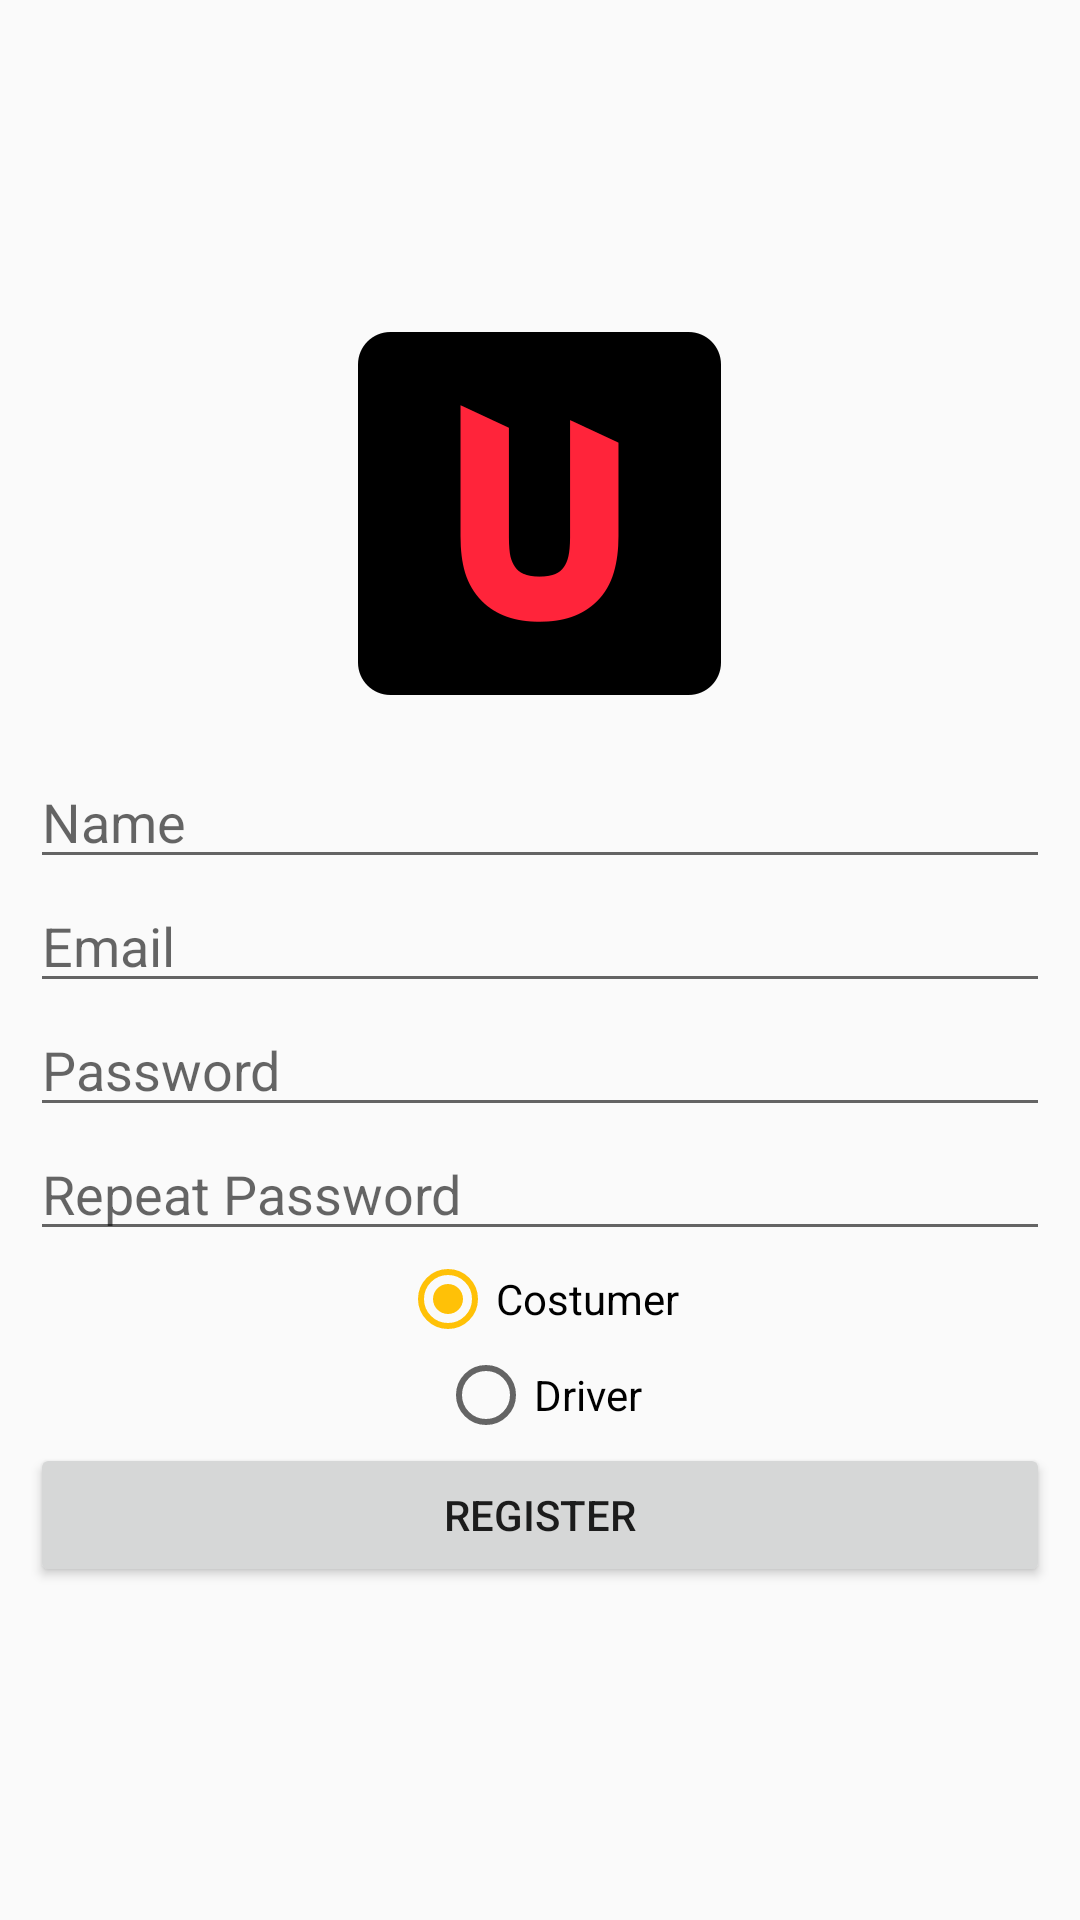

This screen was rendered from an Android layout file. Write that file and the resources it references.
<!-- AndroidManifest.xml: application theme AppTheme.NoActionBar -->
<!-- res/layout/activity_register.xml -->
<?xml version="1.0" encoding="utf-8"?>
<LinearLayout xmlns:android="http://schemas.android.com/apk/res/android"
    android:orientation="vertical"
    android:layout_width="match_parent"
    android:layout_height="match_parent"
    android:padding="10dp"
    android:gravity="center">
    <ImageView
        android:layout_width="wrap_content"
        android:layout_height="wrap_content"
        android:src="@mipmap/ic_launcher"
        android:layout_marginBottom="20dp"/>
    <EditText
        android:id="@+id/sign_up_user_name"
        android:layout_width="match_parent"
        android:layout_height="wrap_content"
        android:hint="Name"
        android:inputType="textEmailAddress"/>
    <EditText
        android:id="@+id/sign_up_user_email"
        android:layout_width="match_parent"
        android:layout_height="wrap_content"
        android:hint="Email"
        android:inputType="textEmailAddress"/>
    <EditText
        android:id="@+id/sign_up_user_password"
        android:layout_width="match_parent"
        android:layout_height="wrap_content"
        android:inputType="textPassword"
        android:hint="Password"/>
    <EditText
        android:id="@+id/sign_up_user_password_repeat"
        android:layout_width="match_parent"
        android:layout_height="wrap_content"
        android:inputType="textPassword"
        android:hint="Repeat Password"/>


    <RadioGroup
        android:id="@+id/sign_up_user_radio_group"
        android:layout_width="match_parent"
        android:layout_height="wrap_content"
        android:gravity="center">
        <androidx.appcompat.widget.AppCompatRadioButton
            android:id="@+id/sign_up_costumer_radio_btn"
            android:layout_width="wrap_content"
            android:layout_height="wrap_content"
            android:text="Costumer"
            android:checked="true"/>
        <androidx.appcompat.widget.AppCompatRadioButton
            android:id="@+id/sign_up_driver_radio_btn"
            android:layout_width="wrap_content"
            android:layout_height="wrap_content"
            android:text="Driver"/>
    </RadioGroup>

    <Button
        android:id="@+id/user_register_btn"
        android:layout_width="match_parent"
        android:layout_height="wrap_content"
        android:text="Register"
        style="@style/style_login_btn"/>


</LinearLayout>
<!-- resources referenced by this layout -->
<resources>
  <!-- mipmap ic_launcher: png bitmap (mipmap-xhdpi, 5394 bytes) -->
  <style name="AppTheme.NoActionBar">
          <item name="windowActionBar">false</item>
          <item name="windowNoTitle">true</item>
  
      </style>
</resources>
